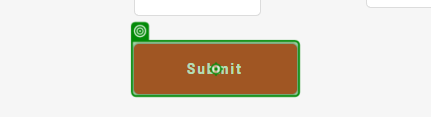
Task: Robotic Enterprise Framework
Workflow: Submit

Step 1: click on the button 'Submit' in window 'The Automation Challenge' (chrome.exe)
